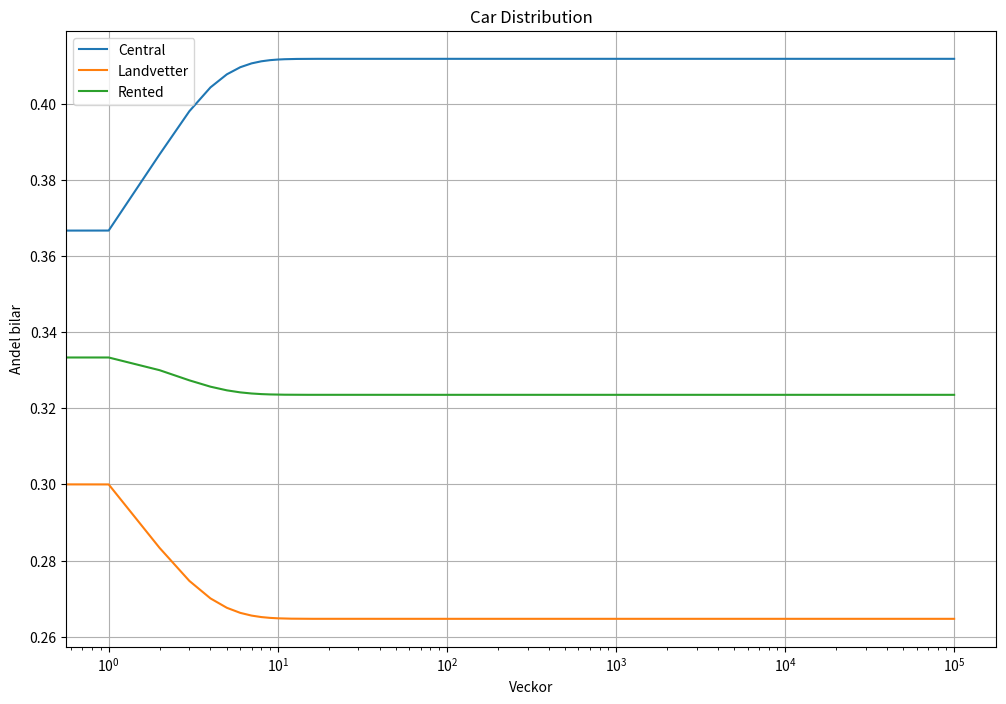
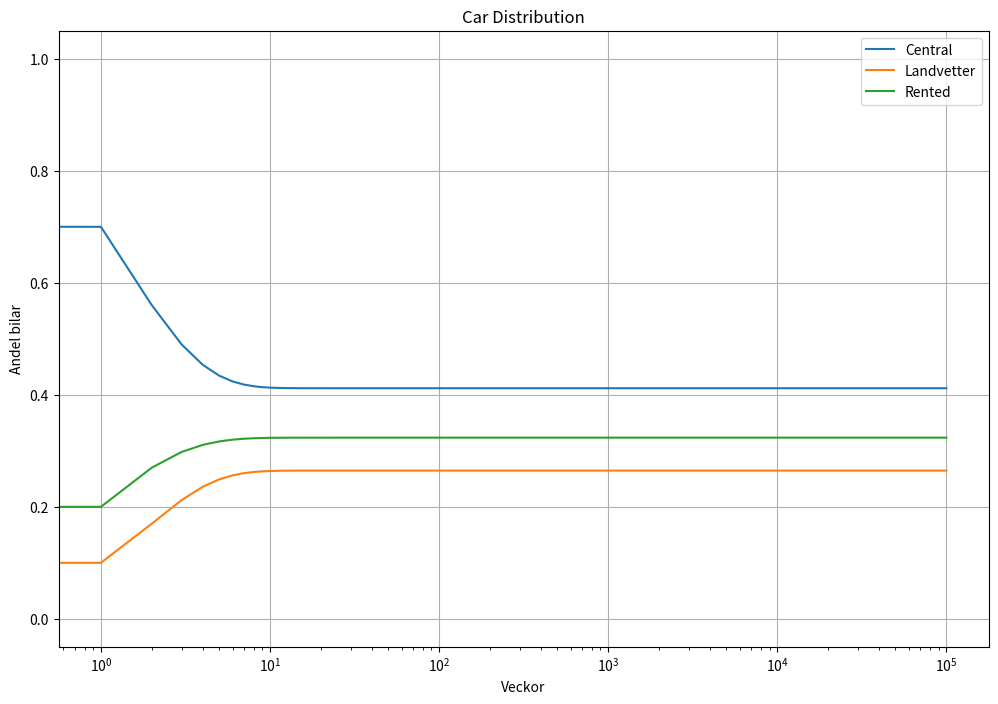
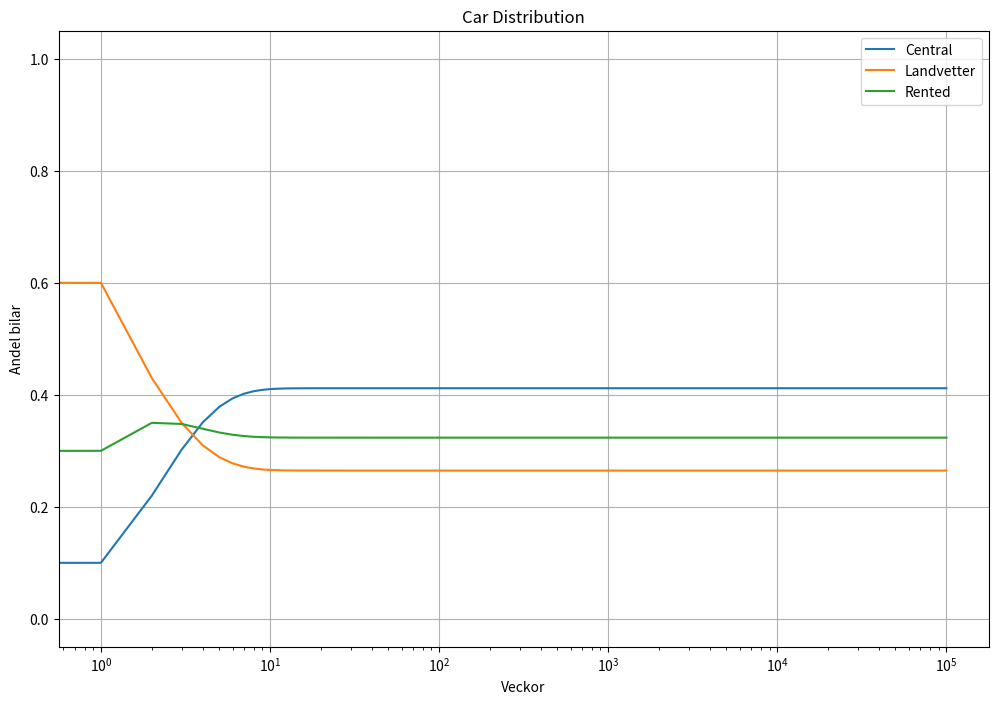
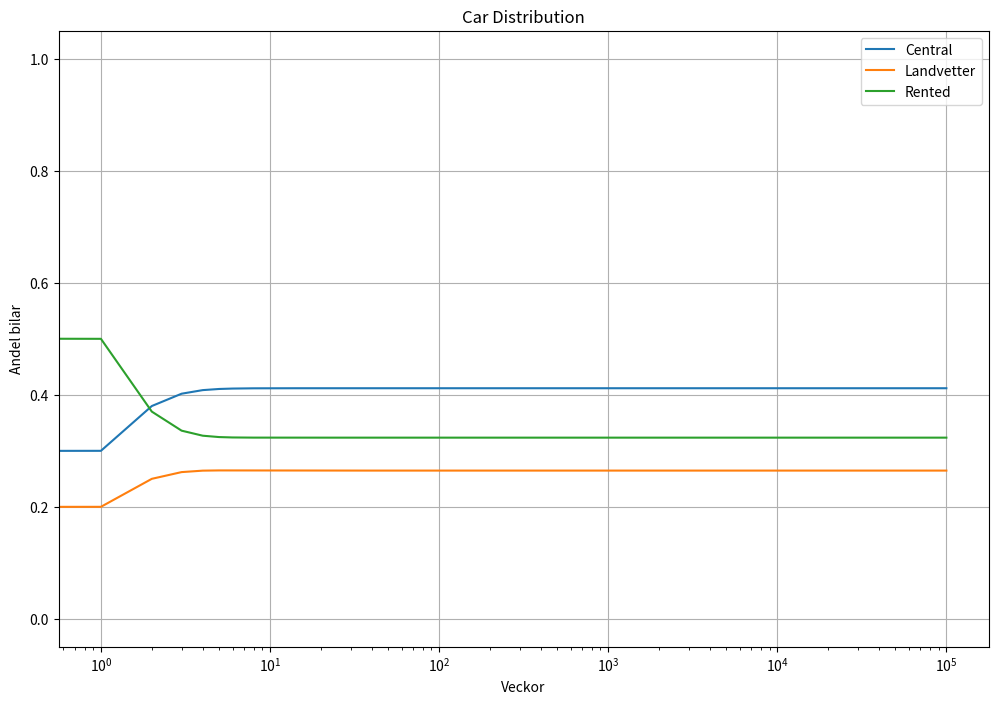

The matplotlib source for these figures, in order:
# (a)
"""
A =
([0.7, 0.1, 0.3], (Xc)
[0.1, 0.6, 0.2], (Xl)
[0.2, 0.3, 0.5]) (Xu)

Där Xc är % av bilar från Centralen, Landvetter, Uthyrning som är vid Centralen
    Xl är -||- som är vid Landvetter
    Xu är -||- som är Uthyrda.

    Vn = (Cn, Ln, Un) = A*Vn^-1
=>  [n = 0]
=>  V1 = A^1*V0
=>  V2 = A*V1 = A*(A*V0) = A^2*V0
=>  V3 = A*V2 = A*(A*V1) = A*(A*(A*V0) = A^3*V0, etc.
=>  Vn = A^n*V0 //
"""

# (b)

import numpy as np
import matplotlib.pyplot as plt

def car_distribution(p, init_state, weeks):
    dist = []
    state = init_state
    for _ in range(weeks+1):
        dist.append(state)
        state = np.matmul(p, state)
    return np.array(dist)

# Changeable
p = np.array(([0.7, 0.1, 0.3],
              [0.1, 0.6, 0.2],
              [0.2, 0.3, 0.5]))

def simulation(state):
    weeks = [10**n for n in range(6)]
    distribution = car_distribution(p, state, max(weeks))

    plt.figure(figsize=(12, 8))
    plt.plot(distribution[:, 0], label="Central")
    plt.plot(distribution[:, 1], label="Landvetter")
    plt.plot(distribution[:, 2], label="Rented")
    plt.xscale("log")
    plt.xlabel("Veckor")
    plt.ylabel("Andel bilar")
    plt.title("Car Distribution")
    plt.legend()
    plt.grid()
    plt.show()

equal_init = np.array([1/3, 1/3, 1/3])
simulation(equal_init)

central_init = np.array([1,0,0])
simulation(central_init)

landvetter_init = np.array([0,1,0])
simulation(landvetter_init)

rented_init = np.array([0,0,1])
simulation(rented_init)
